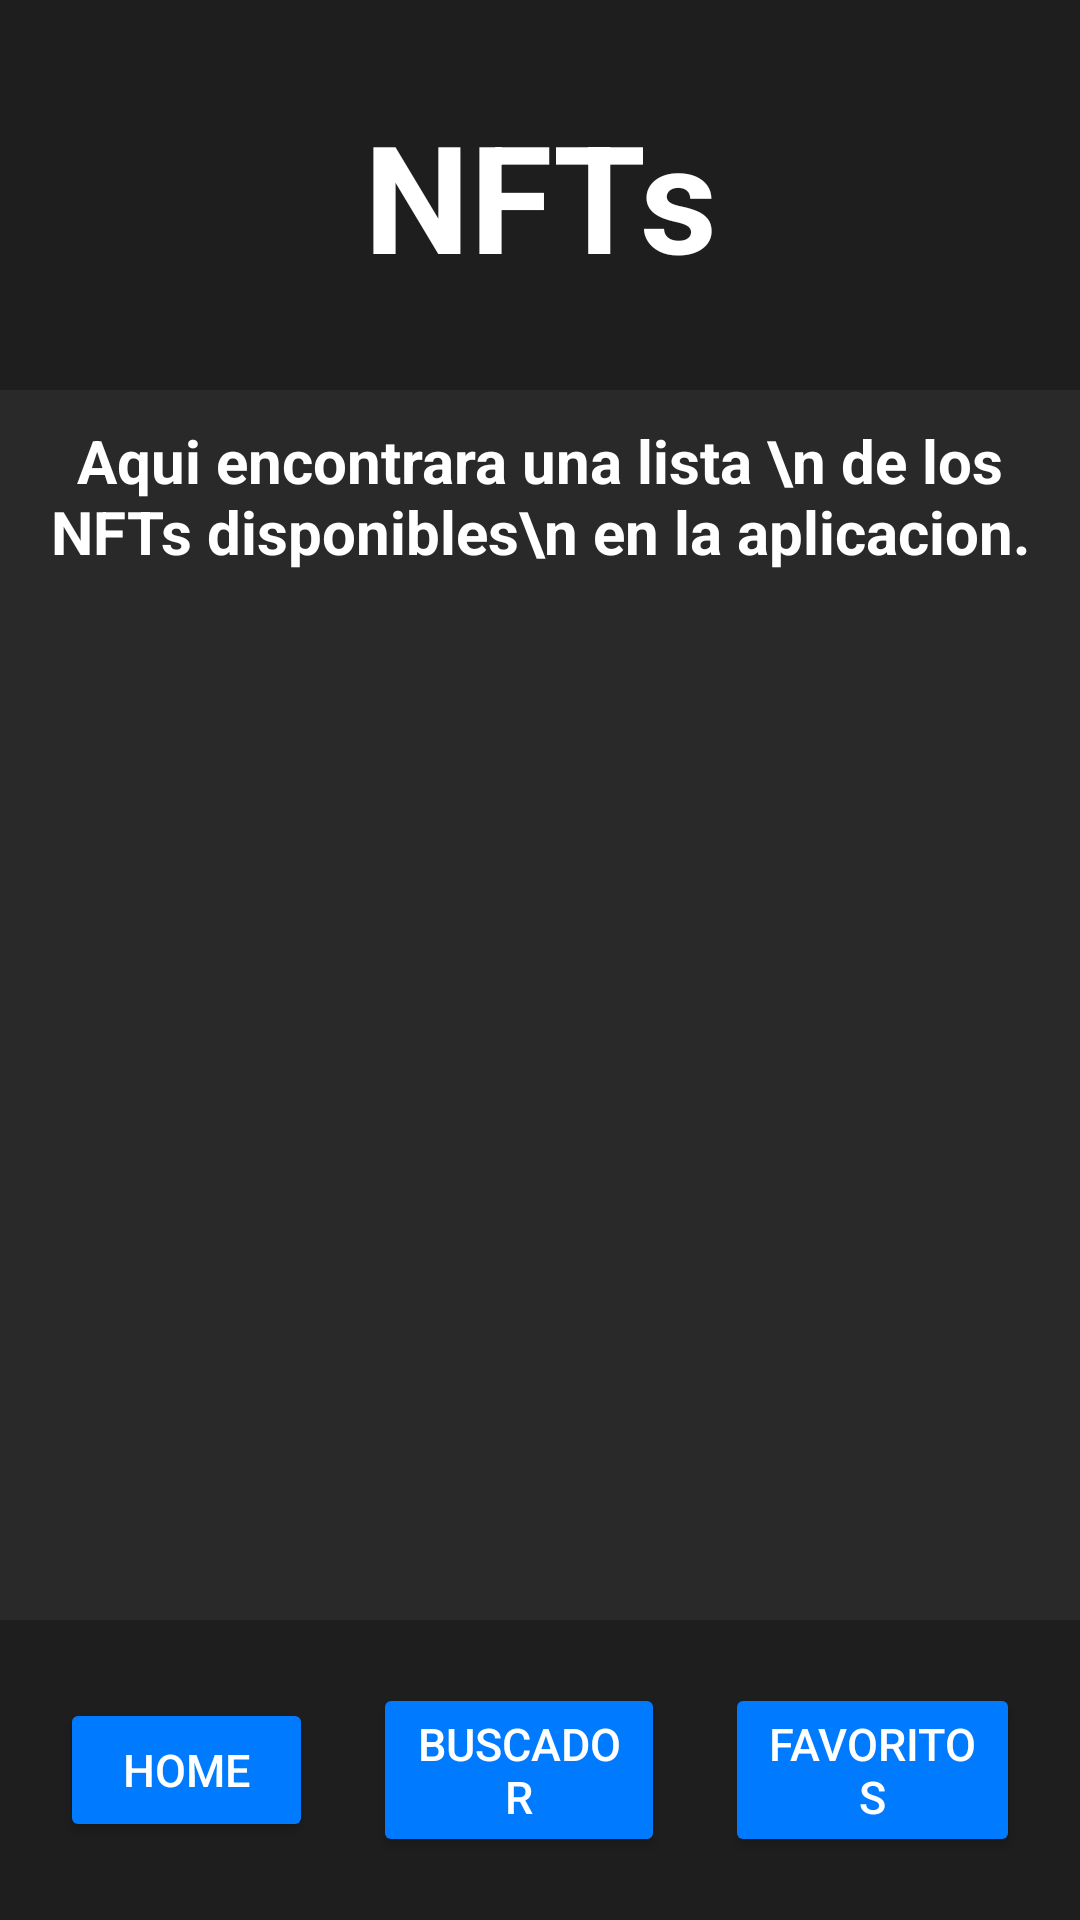

Reconstruct the res/layout file that produces this screen, plus the resources it refers to.
<!-- AndroidManifest.xml: application theme Theme.TrabajoAPI -->
<!-- res/layout/activity_buscador_nft.xml -->
<?xml version="1.0" encoding="utf-8"?>
<androidx.constraintlayout.widget.ConstraintLayout xmlns:android="http://schemas.android.com/apk/res/android"
    xmlns:app="http://schemas.android.com/apk/res-auto"
    xmlns:tools="http://schemas.android.com/tools"
    android:layout_width="match_parent"
    android:layout_height="match_parent"
    android:background="@color/fondo"
    tools:context=".buscadores.buscadorNft.BuscadorNft">

    <androidx.recyclerview.widget.RecyclerView
        android:id="@+id/recycler_lista_nft"
        android:layout_width="match_parent"
        android:layout_height="0dp"
        app:layout_constraintBottom_toTopOf="@+id/linearLayout"
        app:layout_constraintEnd_toEndOf="parent"
        app:layout_constraintStart_toStartOf="parent"
        app:layout_constraintTop_toBottomOf="@+id/slogan_buscador_nft"

       />

    <TextView
        android:id="@+id/titulo_buscador_precios"
        android:layout_width="match_parent"
        android:layout_height="130dp"
        android:background="@color/tarjetas"
        android:gravity="center"
        android:text="NFTs"
        android:textAlignment="center"
        android:textColor="@color/texto"
        android:textSize="50sp"
        android:textStyle="bold"
        app:layout_constraintEnd_toEndOf="parent"
        app:layout_constraintStart_toStartOf="parent"
        app:layout_constraintTop_toTopOf="parent" />

    <LinearLayout
        android:id="@+id/linearLayout"
        android:layout_width="match_parent"
        android:layout_height="100dp"
        android:background="@color/tarjetas"
        android:gravity="center"
        android:orientation="horizontal"
        android:padding="10dp"
        app:layout_constraintBottom_toBottomOf="parent"
        app:layout_constraintEnd_toEndOf="parent"
        app:layout_constraintStart_toStartOf="parent">

        <Button
            android:id="@+id/boton_home"
            android:layout_width="wrap_content"
            android:layout_height="wrap_content"
            android:layout_margin="10dp"
            android:layout_weight="1"
            android:backgroundTint="@color/botones"
            android:text="Home"
            android:textColor="@color/texto"
            android:textSize="15sp" />

        <Button
            android:id="@+id/boton_buscador"
            android:layout_width="wrap_content"
            android:layout_height="wrap_content"
            android:layout_margin="10dp"
            android:layout_weight="1"
            android:backgroundTint="@color/botones"
            android:text="Buscador"
            android:textColor="@color/texto"

            android:textSize="15sp" />

        <Button
            android:id="@+id/boton_favoritos"
            android:layout_width="wrap_content"
            android:layout_height="wrap_content"
            android:layout_margin="10dp"
            android:layout_weight="1"
            android:backgroundTint="@color/botones"
            android:text="Favoritos"

            android:textColor="@color/texto"
            android:textSize="15sp" />
    </LinearLayout>


    <TextView
        android:id="@+id/slogan_buscador_nft"
        android:layout_width="wrap_content"
        android:layout_height="wrap_content"
        android:gravity="center"
        android:text="Aqui encontrara una lista \n de los NFTs disponibles\n en la aplicacion."
        android:textColor="@color/texto"
        android:textSize="20sp"
        android:textStyle="bold"
        app:layout_constraintEnd_toEndOf="parent"
        app:layout_constraintStart_toStartOf="parent"
        app:layout_constraintTop_toBottomOf="@+id/titulo_buscador_precios"
        android:padding="10dp"/>




</androidx.constraintlayout.widget.ConstraintLayout>
<!-- resources referenced by this layout -->
<resources>
  <color name="botones">#007bff</color>
  <color name="fondo">#292929</color>
  <color name="tarjetas">#1e1e1e</color>
  <color name="texto">#FFFFFF</color>
  <style name="Theme.TrabajoAPI" parent="Base.Theme.TrabajoAPI" />
  <style name="Base.Theme.TrabajoAPI" parent="Theme.Material3.DayNight.NoActionBar">
          
          
      </style>
</resources>
